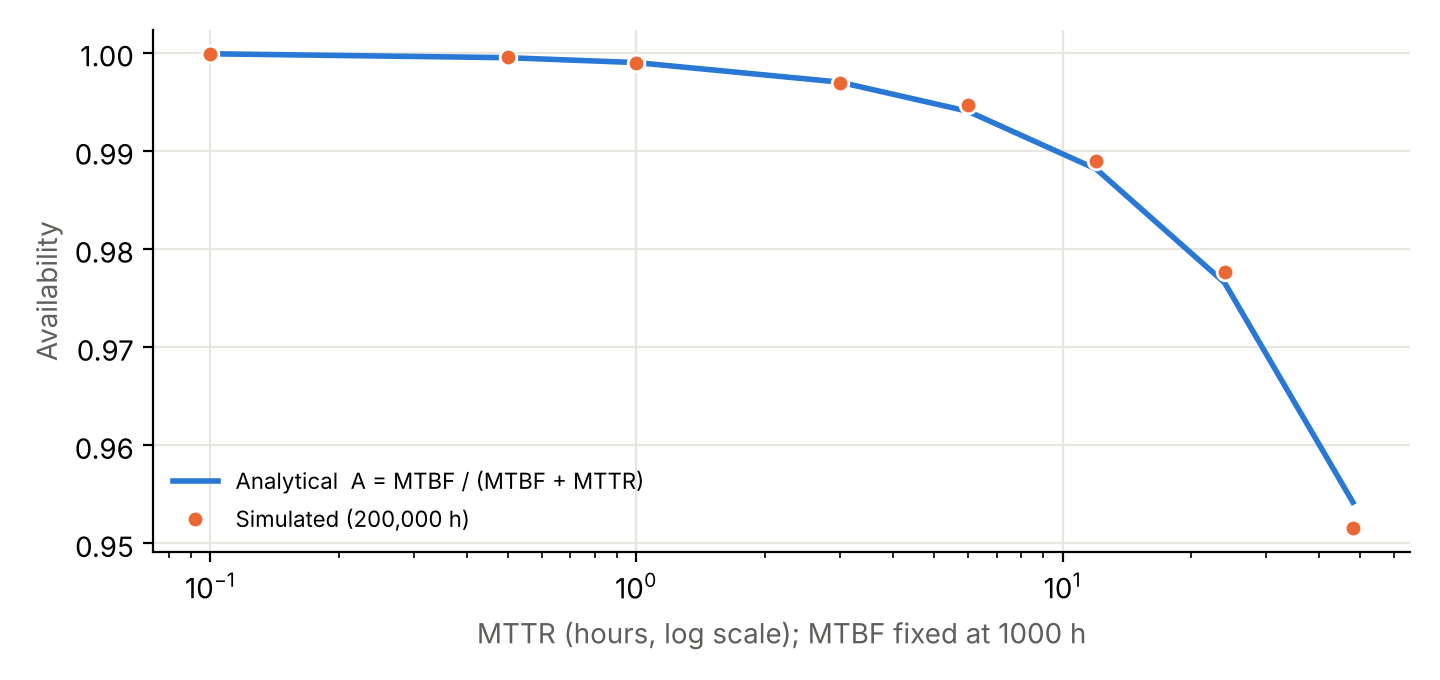

Values plotted in this chart, from the file beside it:
mttr_h, avail_analytical, avail_sim, downtime_h_per_year
48, 0.9542, 0.9515, 401.2
24, 0.9766, 0.9777, 205.3
12, 0.9881, 0.989, 103.9
6, 0.994, 0.9947, 52.25
3, 0.997, 0.9969, 26.2
1, 0.999, 0.999, 8.75
0.5, 0.9995, 0.9995, 4.38
0.1, 0.9999, 0.9999, 0.88
